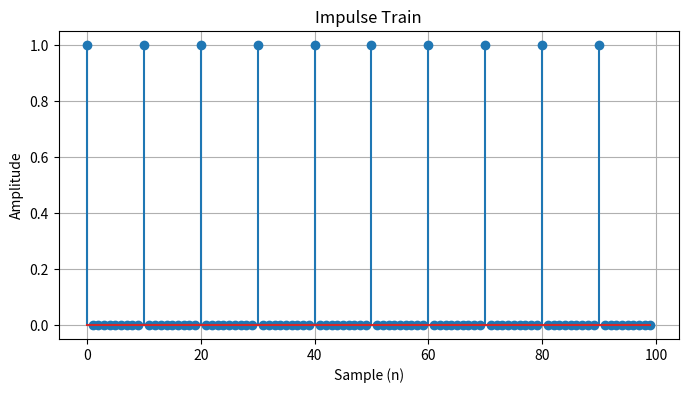

Here is the Python script that generated this plot:
import numpy as np
import matplotlib.pyplot as plt

# Function to generate an impulse train
def simulate_impulse_train(signal_length, period):
    impulse_train = np.zeros(signal_length)

    for n in range(signal_length):
        if n % period == 0:
            impulse_train[n] = 1

    return impulse_train

# Define the parameters
signal_length = 100   # Length of the impulse train
period = 10           # Period of the impulse train

# Generate the impulse train
impulse_train = simulate_impulse_train(signal_length, period)

# Plot the impulse train
plt.figure(figsize=(8, 4))
plt.stem(range(signal_length), impulse_train)
plt.title('Impulse Train')
plt.xlabel('Sample (n)')
plt.ylabel('Amplitude')
plt.grid(True)
plt.show()

# Optional: Save the impulse train array
# np.savetxt('impulse_train.txt', impulse_train, delimiter=',')
